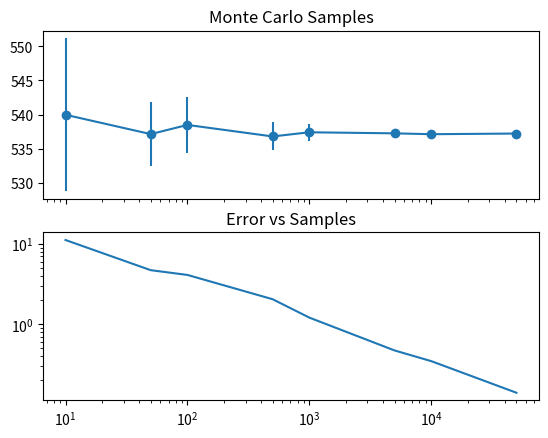

This chart was generated by the following Python code:
from numpy import pi, random, vectorize
from math import sin, sqrt
import numpy as np
import matplotlib.pyplot as plt


def generate_random_points(lo, hi, num_samples, si):
    return np.random.uniform(lo, hi, size = (num_samples, si))

def estimate_expectance(f, points):
    return f(points.sum(axis=1)).mean(axis=0);

def estimate_expectance_square(f, points):
    def g(x):
        return f(x)**2.0;
    gvec = vectorize(g)
    return estimate_expectance(g, points)

def standard_dev(f, points, V):
    N = len(points)
    return V*sqrt((estimate_expectance_square(f,points) - estimate_expectance(f,points)**2.0)/N)
    
def estimate_integral(f, num_samples):
    points = generate_random_points(0, pi/8, num_samples, 8)
    V = (pi/8.0)**8.0
    return (V*estimate_expectance(f, points), standard_dev(f, points, V))

vecsin = vectorize(sin)

def monte_carlo_mean_error(f, num_samples, nt):
    values = np.array([])
    for i in range(nt):
        values = np.append(values, estimate_integral(f, num_samples)[0])
    mean = values.mean(axis = 0)
    ms = 0
    
    for v in values:
        ms += ((v-mean)**2.0)
    rms = sqrt(ms/nt)
    
    return (mean, rms)

        
N_to_plot = [10, 50, 100, 500, 1000, 5000, 10000, 50000]


# example data
x = []
y = []
yerror = []

for n in N_to_plot:
    (mean, error) = monte_carlo_mean_error(lambda y: 10**6*vecsin(y), n, 25)
    x.append(n)
    y.append(mean)
    yerror.append(error)



fig, (ax0, ax1) = plt.subplots(nrows=2, sharex=True)
ax0.errorbar(x, y, yerr=yerror, fmt='-o')
ax0.set_title('Monte Carlo Samples')
ax0.set_xscale('log')

ax1.plot(x, yerror)
ax1.set_title('Error vs Samples')
ax1.set_yscale('log')
ax1.set_xscale('log')

plt.show()